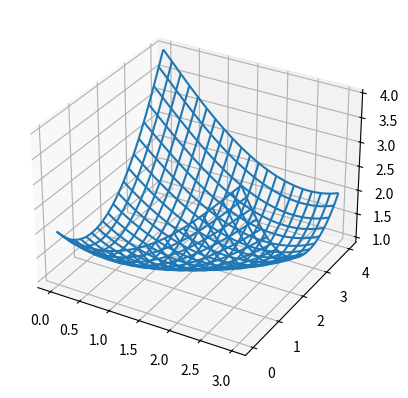

Reproduce this figure in Python.
import numpy as np
from scipy.interpolate import Rbf
from matplotlib import pyplot as plt
from mpl_toolkits import mplot3d
from math import dist

def new_point(a, b, t):
    np = tuple([a[i]*(1-t)+b[i]*t for i in range(0,3)])
    print(np)
    return np

def step_size(points):
    dists = []
    for i, pt in enumerate(points[:1]):
        dists.append(dist(pt, points[i+1]))
    return np.array(dists).min()/10

def new_edge(a,b,ss):
    new_points = []
    sc = int(round(dist(a,b)/ss,0))
    for step in range(0,sc):
        t = step*ss/dist(a,b)
        new_points.append(new_point(a,b,t))
    return new_points

points = [[0,0,2], [3,0,4], [3,4,2], [0,4,4]]

ss = step_size(points)

print(new_edge(points[0],points[1], ss))



fig = plt.figure()
ax = plt.axes(projection="3d")

# x = np.array([0.0, 1.5, 3.0, 3.0, 3.0, 1.5, 0.0, 0.0])
# y = np.array([0.0, 0.0, 0.0, 2.0, 4.0, 4.0, 4.0, 2.0])
# z = np.array([2.0, 3.0, 4.0, 3.0, 2.0, 3.0, 4.0, 2.0])
x = np.array([0.0, 3.0, 3.0, 0.0])
y = np.array([0.0, 0.0, 4.0, 4.0])
z = np.array([2.0, 4.0, 2.0, 4.0])

x_min = x.min()
x_max = x.max()
y_min = y.min()
y_max = y.max()
xi = np.linspace(x_min, x_max, 200)
yi = np.linspace(y_min, y_max, 200)
XI, YI = np.meshgrid(xi, yi)

rbf = Rbf(x,y,z,function='thin-plate',smooth=0.0)
ZI = rbf(XI,YI)

# ax.plot3D(x, y, z, 'red')
# ax.plot3D(XI, YI, ZI, 'red')
ax.plot_wireframe(XI, YI, ZI, rstride=10, cstride=10)
# ax.scatter3D(XI, YI, ZI, c=z, cmap='cividis')
plt.show()